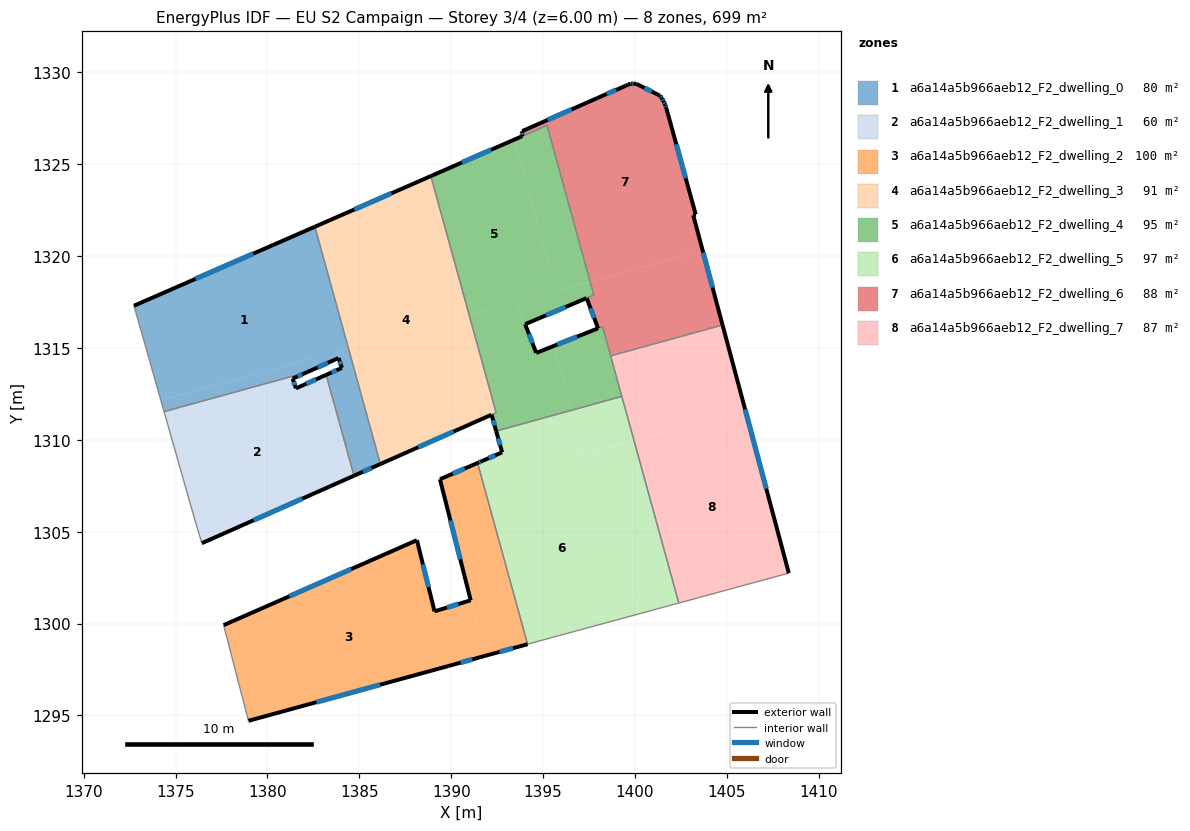
=== STOREY PLAN SPEC (per zone: floor XY polygon, exterior-wall plan segments, windows/doors) ===
zone 1: a6a14a5b966aeb12_F2_dwelling_0  (80.4 m²)
  floor: (1382.58, 1321.59) (1384.40, 1314.97) (1383.75, 1314.79) (1383.87, 1314.45) (1382.63, 1313.89) (1382.48, 1314.44) (1374.19, 1312.16) (1372.73, 1317.29)
  floor: (1384.41, 1314.97) (1386.14, 1308.68) (1384.71, 1308.04) (1383.19, 1313.53) (1384.05, 1313.91) (1383.76, 1314.79)
  floor: (1382.48, 1314.44) (1382.63, 1313.89) (1382.15, 1313.68) (1374.37, 1311.53) (1374.19, 1312.16)
  exterior wall: (1384.05, 1313.91) – (1383.19, 1313.53)  [0.9 m]
    window: (1383.76, 1313.78) – (1383.49, 1313.66)  [0.3 m²]
  exterior wall: (1383.87, 1314.45) – (1384.05, 1313.91)  [0.6 m]
    window: (1383.93, 1314.27) – (1383.99, 1314.09)  [0.2 m²]
  exterior wall: (1382.15, 1313.68) – (1383.87, 1314.45)  [1.9 m]
    window: (1382.74, 1313.94) – (1383.29, 1314.19)  [0.6 m²]
  exterior wall: (1382.58, 1321.59) – (1372.73, 1317.29)  [10.7 m]
    window: (1379.23, 1320.13) – (1376.08, 1318.76)  [3.3 m²]
  exterior wall: (1384.71, 1308.04) – (1386.14, 1308.68)  [1.6 m]
    window: (1385.20, 1308.26) – (1385.65, 1308.46)  [0.5 m²]
  interior walls: 4
zone 2: a6a14a5b966aeb12_F2_dwelling_1  (60.1 m²)
  floor: (1383.19, 1313.53) (1384.71, 1308.04) (1376.43, 1304.37) (1375.96, 1305.96) (1374.37, 1311.53) (1382.15, 1313.68) (1381.37, 1313.33) (1381.55, 1312.80)
  exterior wall: (1381.37, 1313.33) – (1382.15, 1313.68)  [0.9 m]
    window: (1381.64, 1313.44) – (1381.89, 1313.56)  [0.3 m²]
  exterior wall: (1381.55, 1312.80) – (1381.37, 1313.33)  [0.6 m]
    window: (1381.49, 1312.98) – (1381.43, 1313.15)  [0.2 m²]
  exterior wall: (1383.19, 1313.53) – (1381.55, 1312.80)  [1.8 m]
    window: (1382.63, 1313.28) – (1382.11, 1313.05)  [0.6 m²]
  exterior wall: (1376.43, 1304.37) – (1384.71, 1308.04)  [9.1 m]
    window: (1379.24, 1305.62) – (1381.89, 1306.79)  [2.8 m²]
  interior walls: 4
zone 3: a6a14a5b966aeb12_F2_dwelling_2  (99.9 m²)
  floor: (1391.06, 1301.26) (1391.89, 1298.25) (1391.86, 1298.25) (1391.83, 1298.24) (1389.83, 1297.68) (1378.96, 1294.71) (1377.61, 1299.91) (1388.13, 1304.53) (1389.09, 1300.66)
  floor: (1391.72, 1307.68) (1394.15, 1298.88) (1391.89, 1298.25) (1391.06, 1301.26) (1389.58, 1307.09)
  floor: (1391.43, 1308.74) (1391.72, 1307.68) (1389.58, 1307.09) (1389.39, 1307.85)
  exterior wall: (1378.96, 1294.71) – (1389.83, 1297.68)  [11.3 m]
    window: (1382.66, 1295.72) – (1386.13, 1296.67)  [3.5 m²]
  exterior wall: (1388.13, 1304.53) – (1377.61, 1299.91)  [11.5 m]
    window: (1384.55, 1302.96) – (1381.19, 1301.48)  [3.5 m²]
  exterior wall: (1389.09, 1300.66) – (1388.13, 1304.53)  [4.0 m]
    window: (1388.76, 1301.98) – (1388.46, 1303.22)  [1.2 m²]
  exterior wall: (1391.06, 1301.26) – (1389.09, 1300.66)  [2.1 m]
    window: (1390.39, 1301.06) – (1389.76, 1300.87)  [0.6 m²]
  exterior wall: (1389.39, 1307.85) – (1391.06, 1301.26)  [6.8 m]
    window: (1389.96, 1305.61) – (1390.49, 1303.51)  [2.1 m²]
  exterior wall: (1391.43, 1308.74) – (1389.39, 1307.85)  [2.2 m]
    window: (1390.74, 1308.43) – (1390.08, 1308.15)  [0.7 m²]
  exterior wall: (1391.83, 1298.24) – (1394.15, 1298.88)  [2.4 m]
    window: (1392.62, 1298.46) – (1393.36, 1298.66)  [0.7 m²]
  exterior wall: (1389.83, 1297.68) – (1391.83, 1298.24)  [2.1 m]
    window: (1390.51, 1297.87) – (1391.15, 1298.05)  [0.6 m²]
  interior walls: 2
zone 4: a6a14a5b966aeb12_F2_dwelling_3  (91.2 m²)
  floor: (1388.89, 1324.35) (1392.44, 1311.48) (1386.14, 1308.68) (1382.58, 1321.59)
  exterior wall: (1386.14, 1308.68) – (1392.19, 1311.36)  [6.6 m]
    window: (1388.20, 1309.59) – (1390.13, 1310.45)  [2.0 m²]
  exterior wall: (1388.89, 1324.35) – (1382.58, 1321.59)  [6.9 m]
    window: (1386.74, 1323.41) – (1384.73, 1322.53)  [2.1 m²]
  interior walls: 3
zone 5: a6a14a5b966aeb12_F2_dwelling_4  (94.6 m²)
  floor: (1393.44, 1326.34) (1395.72, 1318.09) (1394.83, 1317.85) (1395.13, 1316.76) (1394.02, 1316.29) (1393.55, 1317.50) (1390.98, 1316.79) (1388.89, 1324.35)
  floor: (1395.59, 1315.11) (1396.55, 1311.61) (1392.44, 1310.47) (1392.19, 1311.36) (1392.44, 1311.48) (1390.98, 1316.79) (1393.55, 1317.50) (1394.62, 1314.72)
  floor: (1395.21, 1327.11) (1397.56, 1318.60) (1395.72, 1318.09) (1393.44, 1326.34)
  floor: (1398.23, 1316.16) (1399.28, 1312.36) (1396.55, 1311.61) (1395.59, 1315.11) (1397.99, 1316.06)
  floor: (1397.56, 1318.60) (1397.76, 1317.88) (1395.13, 1316.76) (1394.83, 1317.85)
  exterior wall: (1394.02, 1316.29) – (1397.36, 1317.71)  [3.6 m]
    window: (1395.16, 1316.77) – (1396.22, 1317.22)  [1.1 m²]
  exterior wall: (1394.62, 1314.72) – (1394.02, 1316.29)  [1.7 m]
    window: (1394.42, 1315.26) – (1394.23, 1315.76)  [0.5 m²]
  exterior wall: (1392.19, 1311.36) – (1392.44, 1310.47)  [0.9 m]
    window: (1392.28, 1311.06) – (1392.36, 1310.78)  [0.3 m²]
  exterior wall: (1393.86, 1326.52) – (1388.89, 1324.35)  [5.4 m]
    window: (1392.17, 1325.78) – (1390.58, 1325.09)  [1.7 m²]
  exterior wall: (1397.99, 1316.06) – (1394.62, 1314.72)  [3.6 m]
    window: (1396.85, 1315.61) – (1395.77, 1315.18)  [1.1 m²]
  interior walls: 9
zone 6: a6a14a5b966aeb12_F2_dwelling_5  (97.5 m²)
  floor: (1397.80, 1309.36) (1400.23, 1300.53) (1395.89, 1299.35) (1395.57, 1299.26) (1394.15, 1298.88) (1391.72, 1307.68)
  floor: (1399.95, 1309.95) (1402.38, 1301.12) (1400.23, 1300.53) (1397.80, 1309.36)
  floor: (1396.55, 1311.61) (1397.22, 1309.20) (1391.72, 1307.68) (1391.43, 1308.74) (1391.56, 1308.79) (1392.77, 1309.32) (1392.44, 1310.47)
  floor: (1399.28, 1312.36) (1399.95, 1309.95) (1397.22, 1309.20) (1396.55, 1311.61)
  exterior wall: (1392.77, 1309.32) – (1391.66, 1308.84)  [1.2 m]
    window: (1392.39, 1309.15) – (1392.04, 1309.00)  [0.4 m²]
  exterior wall: (1392.44, 1310.47) – (1392.77, 1309.32)  [1.2 m]
    window: (1392.55, 1310.08) – (1392.66, 1309.71)  [0.4 m²]
  exterior wall: (1391.66, 1308.84) – (1391.43, 1308.74)  [0.3 m]
    window: (1391.59, 1308.80) – (1391.51, 1308.77)  [0.1 m²]
  interior walls: 6
zone 7: a6a14a5b966aeb12_F2_dwelling_6  (88.4 m²)
  floor: (1401.56, 1328.41) (1401.64, 1328.23) (1401.70, 1328.05) (1403.30, 1322.26) (1403.17, 1322.22) (1403.68, 1320.29) (1397.56, 1318.60) (1395.21, 1327.11) (1393.86, 1326.52) (1393.86, 1326.79) (1397.94, 1328.59) (1399.49, 1329.26) (1399.63, 1329.33) (1399.76, 1329.37) (1399.93, 1329.38) (1400.08, 1329.36) (1401.35, 1328.73) (1401.46, 1328.58)
  floor: (1403.68, 1320.29) (1404.76, 1316.25) (1398.67, 1314.57) (1398.23, 1316.16) (1397.99, 1316.07) (1397.37, 1317.71) (1397.76, 1317.88) (1397.56, 1318.60)
  exterior wall: (1393.86, 1326.79) – (1393.86, 1326.52)  [0.3 m]
    window: (1393.86, 1326.70) – (1393.86, 1326.61)  [0.1 m²]
  exterior wall: (1397.94, 1328.59) – (1393.86, 1326.79)  [4.5 m]
    window: (1396.55, 1327.98) – (1395.25, 1327.41)  [1.4 m²]
  exterior wall: (1399.49, 1329.26) – (1397.94, 1328.59)  [1.7 m]
    window: (1398.96, 1329.03) – (1398.47, 1328.82)  [0.5 m²]
  exterior wall: (1399.63, 1329.33) – (1399.49, 1329.26)  [0.2 m]
  exterior wall: (1399.76, 1329.37) – (1399.63, 1329.33)  [0.1 m]
  exterior wall: (1399.93, 1329.38) – (1399.76, 1329.37)  [0.2 m]
    window: (1399.87, 1329.38) – (1399.82, 1329.37)  [0.1 m²]
  exterior wall: (1400.08, 1329.36) – (1399.93, 1329.38)  [0.2 m]
  exterior wall: (1401.35, 1328.73) – (1400.08, 1329.36)  [1.4 m]
    window: (1400.92, 1328.95) – (1400.51, 1329.15)  [0.4 m²]
  exterior wall: (1401.46, 1328.58) – (1401.35, 1328.73)  [0.2 m]
    window: (1401.42, 1328.63) – (1401.39, 1328.68)  [0.1 m²]
  exterior wall: (1401.56, 1328.41) – (1401.46, 1328.58)  [0.2 m]
    window: (1401.53, 1328.47) – (1401.50, 1328.52)  [0.1 m²]
  exterior wall: (1401.64, 1328.23) – (1401.56, 1328.41)  [0.2 m]
    window: (1401.61, 1328.29) – (1401.59, 1328.35)  [0.1 m²]
  exterior wall: (1401.70, 1328.05) – (1401.64, 1328.23)  [0.2 m]
    window: (1401.68, 1328.12) – (1401.66, 1328.17)  [0.1 m²]
  exterior wall: (1403.30, 1322.26) – (1401.70, 1328.05)  [6.0 m]
    window: (1402.76, 1324.23) – (1402.25, 1326.08)  [1.8 m²]
  exterior wall: (1403.17, 1322.22) – (1403.30, 1322.26)  [0.1 m]
  exterior wall: (1404.76, 1316.25) – (1403.17, 1322.22)  [6.2 m]
    window: (1404.22, 1318.28) – (1403.71, 1320.19)  [1.9 m²]
  exterior wall: (1397.37, 1317.71) – (1397.99, 1316.07)  [1.8 m]
    window: (1397.58, 1317.15) – (1397.78, 1316.62)  [0.5 m²]
  interior walls: 6
zone 8: a6a14a5b966aeb12_F2_dwelling_7  (87.4 m²)
  floor: (1406.00, 1311.62) (1408.37, 1302.74) (1402.38, 1301.12) (1399.95, 1309.95)
  floor: (1404.76, 1316.25) (1406.00, 1311.62) (1399.95, 1309.95) (1398.67, 1314.57)
  exterior wall: (1408.37, 1302.74) – (1404.76, 1316.25)  [14.0 m]
    window: (1407.14, 1307.34) – (1405.99, 1311.65)  [4.3 m²]
  interior walls: 4

=== DERIVED (storey summary) ===
Building: EU S2 Campaign
Storey: 3 of 4  (floor level z = 6.00 m)
Storey gross floor area: 699.4 m²
Zones on this storey: 8
  - a6a14a5b966aeb12_F2_dwelling_0: floor 80.4 m²; exterior wall 15.7 m (47.1 m²); 5 window(s) 4.8 m²; WWR 10.2%
  - a6a14a5b966aeb12_F2_dwelling_1: floor 60.1 m²; exterior wall 12.3 m (36.8 m²); 4 window(s) 3.8 m²; WWR 10.2%
  - a6a14a5b966aeb12_F2_dwelling_2: floor 99.9 m²; exterior wall 42.3 m (126.9 m²); 8 window(s) 13.0 m²; WWR 10.2%
  - a6a14a5b966aeb12_F2_dwelling_3: floor 91.2 m²; exterior wall 13.5 m (40.5 m²); 2 window(s) 4.1 m²; WWR 10.2%
  - a6a14a5b966aeb12_F2_dwelling_4: floor 94.6 m²; exterior wall 15.3 m (45.8 m²); 5 window(s) 4.7 m²; WWR 10.2%
  - a6a14a5b966aeb12_F2_dwelling_5: floor 97.5 m²; exterior wall 2.7 m (8.0 m²); 3 window(s) 0.8 m²; WWR 10.2%
  - a6a14a5b966aeb12_F2_dwelling_6: floor 88.4 m²; exterior wall 23.3 m (69.9 m²); 12 window(s) 7.0 m²; WWR 10.0%
  - a6a14a5b966aeb12_F2_dwelling_7: floor 87.4 m²; exterior wall 14.0 m (41.9 m²); 1 window(s) 4.3 m²; WWR 10.2%
Zone adjacency (shared interzone walls):
  - a6a14a5b966aeb12_F2_dwelling_0 ↔ a6a14a5b966aeb12_F2_dwelling_1
  - a6a14a5b966aeb12_F2_dwelling_0 ↔ a6a14a5b966aeb12_F2_dwelling_3
  - a6a14a5b966aeb12_F2_dwelling_2 ↔ a6a14a5b966aeb12_F2_dwelling_5
  - a6a14a5b966aeb12_F2_dwelling_3 ↔ a6a14a5b966aeb12_F2_dwelling_4
  - a6a14a5b966aeb12_F2_dwelling_4 ↔ a6a14a5b966aeb12_F2_dwelling_5
  - a6a14a5b966aeb12_F2_dwelling_4 ↔ a6a14a5b966aeb12_F2_dwelling_6
  - a6a14a5b966aeb12_F2_dwelling_4 ↔ a6a14a5b966aeb12_F2_dwelling_7
  - a6a14a5b966aeb12_F2_dwelling_5 ↔ a6a14a5b966aeb12_F2_dwelling_7
  - a6a14a5b966aeb12_F2_dwelling_6 ↔ a6a14a5b966aeb12_F2_dwelling_7